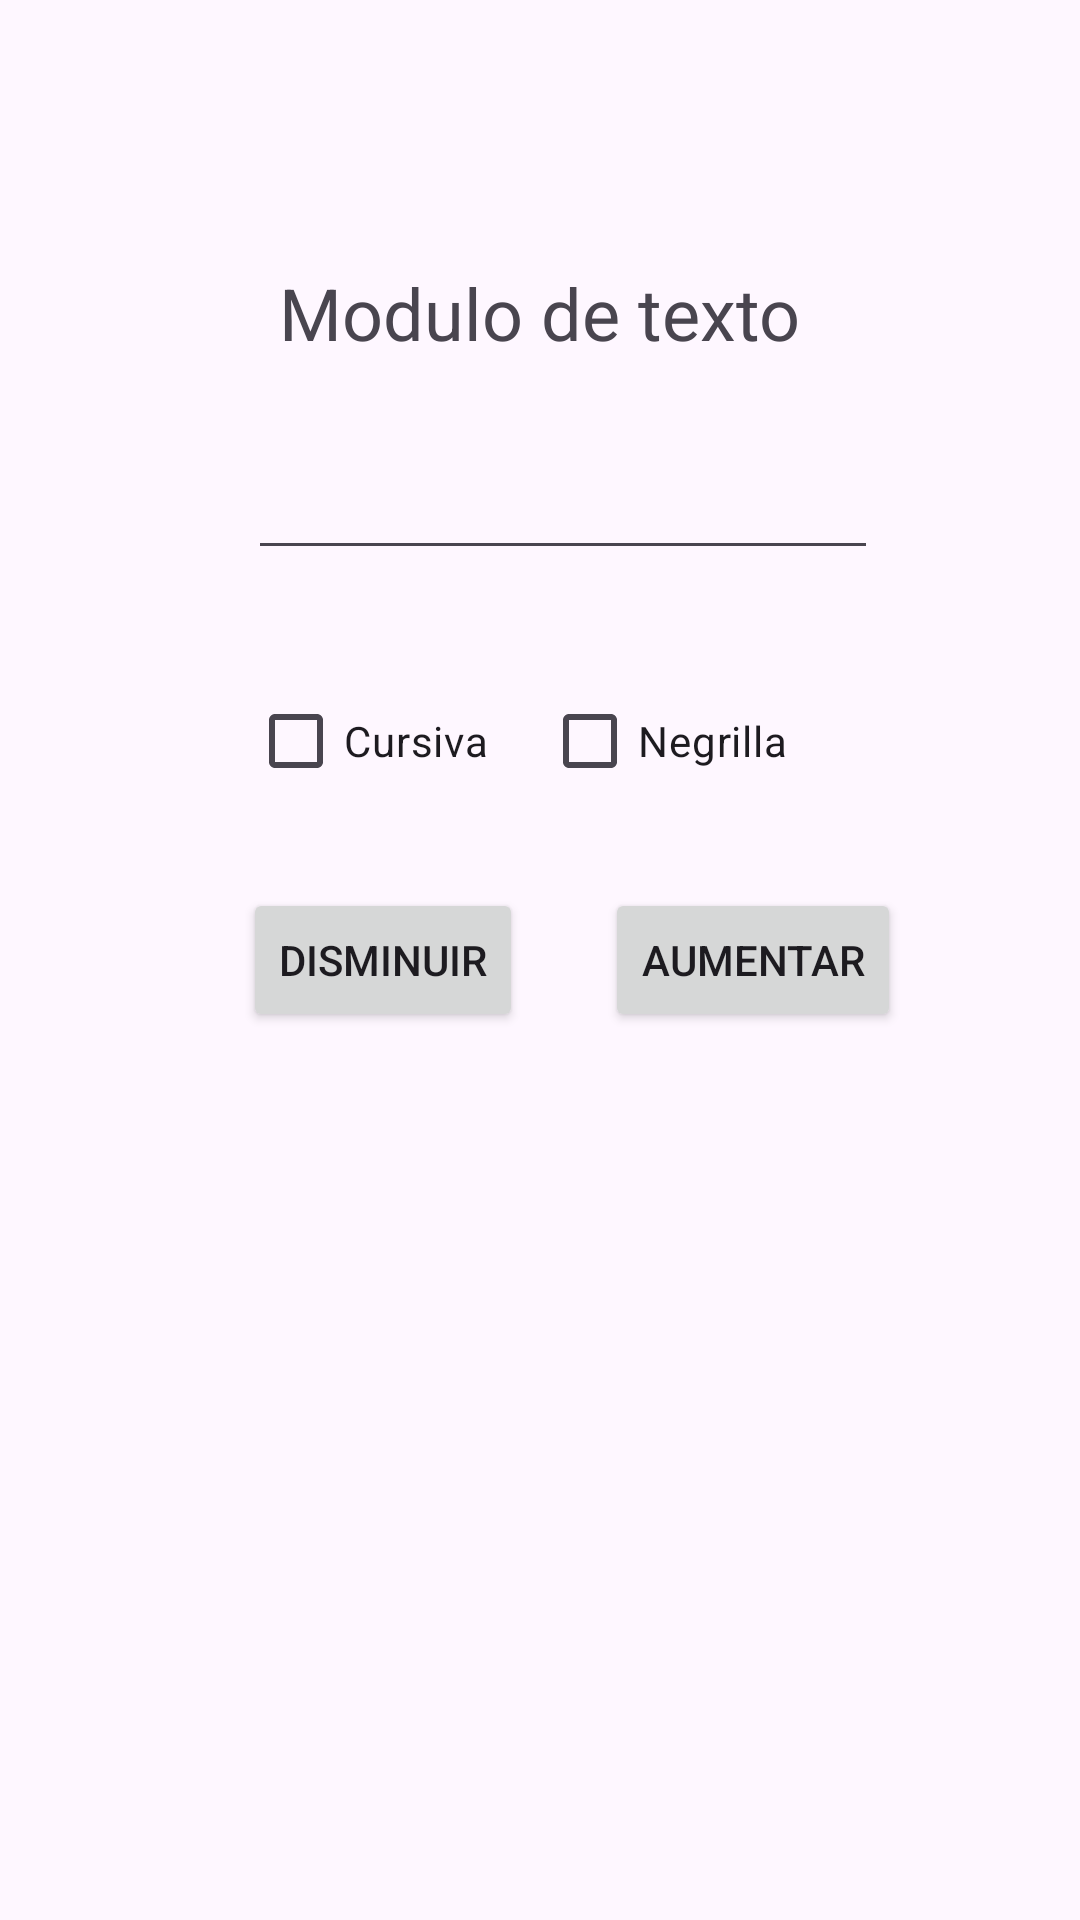

This screen was rendered from an Android layout file. Write that file and the resources it references.
<!-- AndroidManifest.xml: application theme Theme.TallerApp -->
<!-- res/layout/modulo_texto.xml -->
<?xml version="1.0" encoding="utf-8"?>
<androidx.constraintlayout.widget.ConstraintLayout xmlns:android="http://schemas.android.com/apk/res/android"
    xmlns:app="http://schemas.android.com/apk/res-auto"
    xmlns:tools="http://schemas.android.com/tools"
    android:layout_width="match_parent"
    android:layout_height="match_parent"
    tools:context=".Modulo_textoActivity">

    <EditText
        android:id="@+id/textoMod"
        android:layout_width="wrap_content"
        android:layout_height="wrap_content"
        android:layout_marginBottom="33dp"
        android:ems="10"
        android:inputType="text"
        app:layout_constraintBottom_toTopOf="@+id/cursiva"
        app:layout_constraintStart_toStartOf="@+id/cursiva" />

    <TextView
        android:id="@+id/textView6"
        android:layout_width="wrap_content"
        android:layout_height="wrap_content"
        android:layout_marginTop="88dp"
        android:text="Modulo de texto"
        android:textSize="24sp"
        app:layout_constraintEnd_toEndOf="parent"
        app:layout_constraintStart_toStartOf="parent"
        app:layout_constraintTop_toTopOf="parent" />

    <CheckBox
        android:id="@+id/cursiva"
        android:layout_width="wrap_content"
        android:layout_height="wrap_content"
        android:layout_marginEnd="18dp"
        android:text="Cursiva"
        app:layout_constraintBaseline_toBaselineOf="@+id/negrilla"
        app:layout_constraintEnd_toStartOf="@+id/negrilla"
        app:layout_constraintHorizontal_chainStyle="packed"
        app:layout_constraintStart_toStartOf="parent" />

    <CheckBox
        android:id="@+id/negrilla"
        android:layout_width="wrap_content"
        android:layout_height="wrap_content"
        android:layout_marginEnd="15dp"
        android:layout_marginBottom="25dp"
        android:text="Negrilla"
        app:layout_constraintBottom_toTopOf="@+id/aumentar"
        app:layout_constraintEnd_toEndOf="parent"
        app:layout_constraintStart_toEndOf="@+id/cursiva" />

    <Button
        android:id="@+id/disminuir"
        android:layout_width="wrap_content"
        android:layout_height="wrap_content"
        android:layout_marginStart="16dp"
        android:layout_marginEnd="13dp"
        android:layout_marginBottom="296dp"
        android:text="Disminuir"
        app:layout_constraintBottom_toBottomOf="parent"
        app:layout_constraintEnd_toStartOf="@+id/aumentar"
        app:layout_constraintHorizontal_bias="0.82"
        app:layout_constraintHorizontal_chainStyle="packed"
        app:layout_constraintStart_toStartOf="parent" />

    <Button
        android:id="@+id/aumentar"
        android:layout_width="wrap_content"
        android:layout_height="wrap_content"
        android:layout_marginStart="21dp"
        android:text="Aumentar"
        app:layout_constraintBaseline_toBaselineOf="@+id/disminuir"
        app:layout_constraintStart_toStartOf="@+id/negrilla" />
</androidx.constraintlayout.widget.ConstraintLayout>
<!-- resources referenced by this layout -->
<resources>
  <style name="Theme.TallerApp" parent="Base.Theme.TallerApp" />
  <style name="Base.Theme.TallerApp" parent="Theme.Material3.DayNight.NoActionBar">
          
          
      </style>
</resources>
